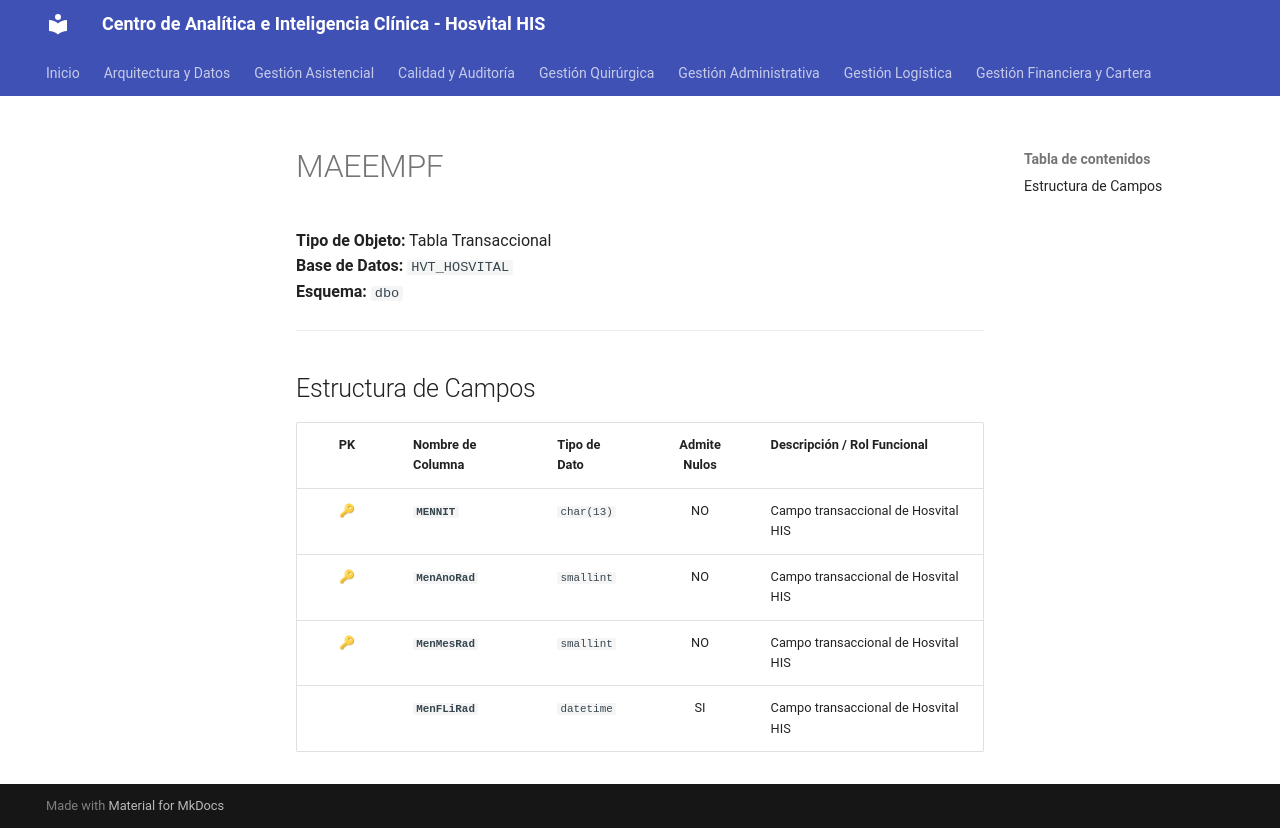

repository: SoporteSaludtech/superset-docs · page: diccionario-general/MAEEMPF/index.html · generator: mkdocs

# MAEEMPF

**Tipo de Objeto:** Tabla Transaccional  
**Base de Datos:** `HVT_HOSVITAL`  
**Esquema:** `dbo`

---

## Estructura de Campos

| PK | Nombre de Columna | Tipo de Dato | Admite Nulos | Descripción / Rol Funcional |
| :-: | :--- | :--- | :-: | :--- |
| 🔑 | **`MENNIT`** | `char(13)` | NO | Campo transaccional de Hosvital HIS |
| 🔑 | **`MenAnoRad`** | `smallint` | NO | Campo transaccional de Hosvital HIS |
| 🔑 | **`MenMesRad`** | `smallint` | NO | Campo transaccional de Hosvital HIS |
|  | **`MenFLiRad`** | `datetime` | SI | Campo transaccional de Hosvital HIS |
